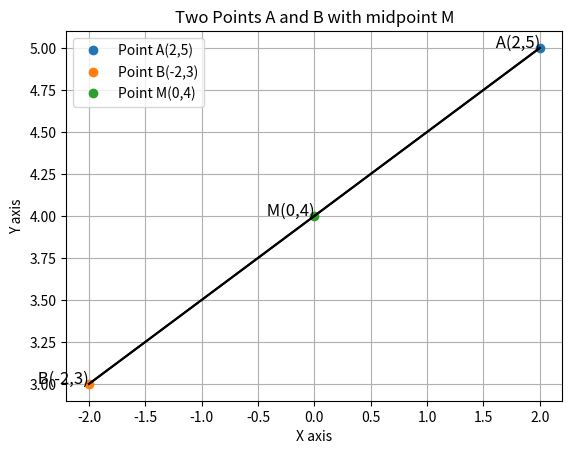

Write the Python code that produced this figure.
import matplotlib.pyplot as plt

# Define the coordinates of the points
points = {
    'A(2,5)': (2,5),
    'B(-2,3)': (-2,3),
    'M(0,4)': (0,4)
}

# Create a new figure
plt.figure()

# Plot each point
for label, (x, y) in points.items():
    plt.plot(x, y, 'o', label=f'Point {label}')  # Plot point with label
    plt.text(x, y, f' {label}', fontsize=12, ha='right')  # Add text label next to point

# Draw lines between points
for (label1, (x1, y1)), (label2, (x2, y2)) in zip(points.items(), list(points.items())[1:] + list(points.items())[:1]):
    plt.plot([x1, x2], [y1, y2], 'k-')  # 'k-' is a black line

# Set labels and title
plt.xlabel('X axis')
plt.ylabel('Y axis')
plt.title('Two Points A and B with midpoint M')

# Add a legend
plt.legend()

# Show grid
plt.grid(True)

# Display the plot
plt.show()

